Run: headless pygame with SDL's dummy video driver; simulated clock (each Clock.tick advances the game by its frame time, no real sleeping); random seed 0; keys injected as events and as key.get_pressed() state; no mouse input.
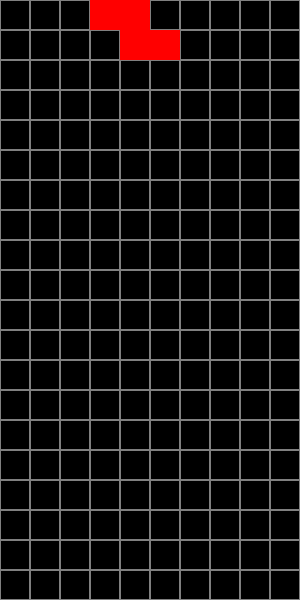
Frame 1 of 4 · flips 1–60 · no input
Frame 2 of 4 · flips 61–180 · tapped SPACE, RETURN · held RIGHT (→), D · screen unchanged from frame 1, image omitted
Frame 3 of 4 · flips 181–300 · held DOWN (↓), S · screen unchanged from frame 2, image omitted
Frame 4 of 4 · flips 301–420 · held LEFT (←), A, UP (↑), W · screen unchanged from frame 3, image omitted

The pygame program that drew these frames:

# tetris.py
import pygame
import random

# Define game constants
SCREEN_WIDTH = 300
SCREEN_HEIGHT = 600
BLOCK_SIZE = 30

# Colors
BLACK = (0, 0, 0)
GRAY = (128, 128, 128)
WHITE = (255, 255, 255)
RED = (255, 0, 0)

# Shapes
SHAPES = [
    [[1, 1, 1, 1]],  # I
    [[1, 1], [1, 1]],  # O
    [[0, 1, 0], [1, 1, 1]],  # T
    [[1, 0, 0], [1, 1, 1]],  # L
    [[0, 0, 1], [1, 1, 1]],  # J
    [[0, 1, 1], [1, 1, 0]],  # S
    [[1, 1, 0], [0, 1, 1]],  # Z
]

class Piece:
    def __init__(self, x, y, shape):
        self.x = x
        self.y = y
        self.shape = shape
        self.color = RED
        self.rotation = 0

    def image(self):
        return self.shape[self.rotation % len(self.shape)]

def draw_grid(screen):
    for y in range(0, SCREEN_HEIGHT, BLOCK_SIZE):
        for x in range(0, SCREEN_WIDTH, BLOCK_SIZE):
            rect = pygame.Rect(x, y, BLOCK_SIZE, BLOCK_SIZE)
            pygame.draw.rect(screen, GRAY, rect, 1)

def main():
    pygame.init()
    screen = pygame.display.set_mode((SCREEN_WIDTH, SCREEN_HEIGHT))
    pygame.display.set_caption("Tetris by Moizzz")
    clock = pygame.time.Clock()
    run = True

    current_piece = Piece(3, 0, [random.choice(SHAPES)])

    while run:
        screen.fill(BLACK)
        draw_grid(screen)

        shape_format = current_piece.image()
        for i, row in enumerate(shape_format):
            for j, column in enumerate(row):
                if column:
                    pygame.draw.rect(
                        screen,
                        current_piece.color,
                        pygame.Rect((current_piece.x + j) * BLOCK_SIZE,
                                    (current_piece.y + i) * BLOCK_SIZE,
                                    BLOCK_SIZE, BLOCK_SIZE)
                    )

        for event in pygame.event.get():
            if event.type == pygame.QUIT:
                run = False

        pygame.display.flip()
        clock.tick(10)

    pygame.quit()

if __name__ == "__main__":
    main()
